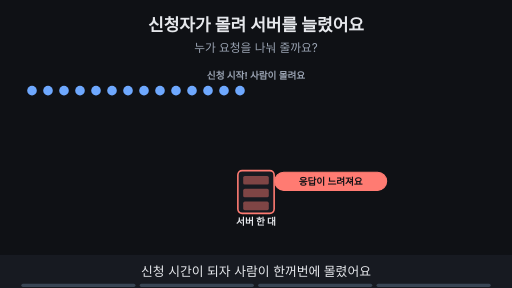
t = 0.00 s
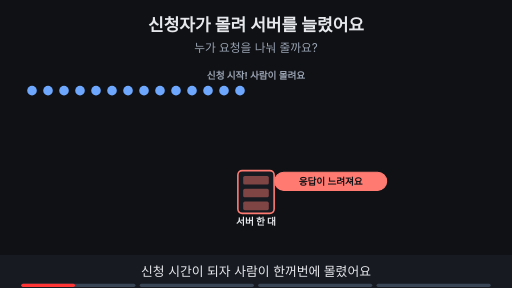
t = 1.88 s
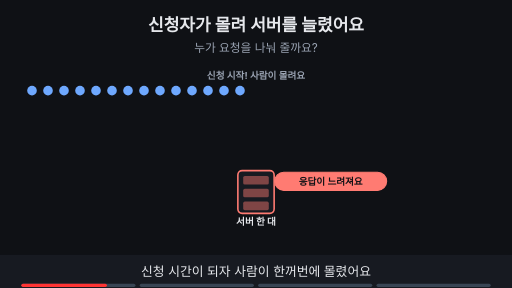
t = 3.00 s
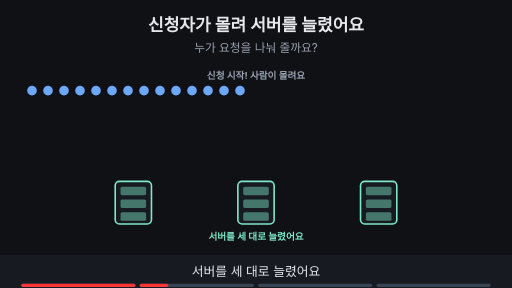
t = 5.00 s
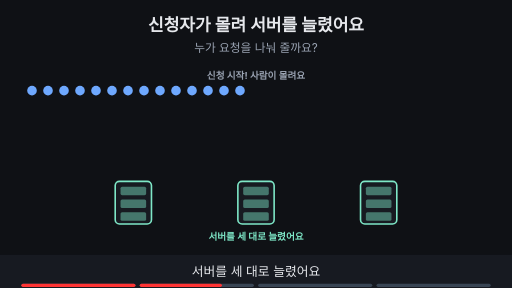
t = 6.88 s
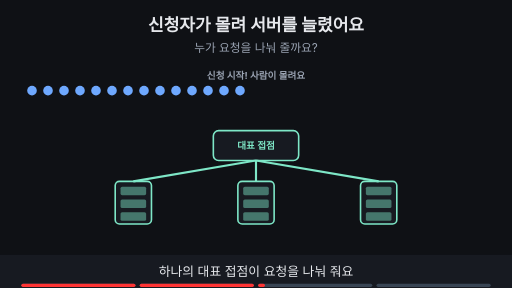
t = 8.24 s

The animated SVG that drew these frames (rendered in a browser with its animation timeline set to each time). Animation: 12 SMIL elements (animate=12); frames cover the first 8.24 s, repeats indefinitely.

<svg xmlns="http://www.w3.org/2000/svg" viewBox="0 0 960 540" width="960" height="540" font-family="-apple-system,'Apple SD Gothic Neo','Segoe UI',sans-serif">
<title>신청자가 몰려 서버를 늘렸어요</title>
<rect width="960" height="540" fill="#0f1115"/>
<text x="480" y="58" text-anchor="middle" font-size="32" font-weight="700" fill="#e6e8ec">신청자가 몰려 서버를 늘렸어요</text>
<text x="480" y="98" text-anchor="middle" font-size="22" fill="#9aa3b2">누가 요청을 나눠 줄까요?</text>
<circle cx="60" cy="170" r="9" fill="#6ea8fe"/><circle cx="90" cy="170" r="9" fill="#6ea8fe"/><circle cx="120" cy="170" r="9" fill="#6ea8fe"/><circle cx="150" cy="170" r="9" fill="#6ea8fe"/><circle cx="180" cy="170" r="9" fill="#6ea8fe"/><circle cx="210" cy="170" r="9" fill="#6ea8fe"/><circle cx="240" cy="170" r="9" fill="#6ea8fe"/><circle cx="270" cy="170" r="9" fill="#6ea8fe"/><circle cx="300" cy="170" r="9" fill="#6ea8fe"/><circle cx="330" cy="170" r="9" fill="#6ea8fe"/><circle cx="360" cy="170" r="9" fill="#6ea8fe"/><circle cx="390" cy="170" r="9" fill="#6ea8fe"/><circle cx="420" cy="170" r="9" fill="#6ea8fe"/><circle cx="450" cy="170" r="9" fill="#6ea8fe"/><text x="480" y="148" text-anchor="middle" font-size="18" font-weight="700" fill="#9aa3b2">신청 시작! 사람이 몰려요</text><g opacity="1"><animate attributeName="opacity" values="1;1;0;0" keyTimes="0;0.235;0.250;1" dur="16s" repeatCount="indefinite"/><rect x="446" y="320" width="68" height="80" rx="8" fill="#171a21" stroke="#ff7b72" stroke-width="3"/><rect x="456" y="330" width="48" height="16" rx="3" fill="#ff7b72" fill-opacity="0.45"/><rect x="456" y="354" width="48" height="16" rx="3" fill="#ff7b72" fill-opacity="0.45"/><rect x="456" y="378" width="48" height="16" rx="3" fill="#ff7b72" fill-opacity="0.45"/><text x="480" y="422" text-anchor="middle" font-size="18" font-weight="700" fill="#e6e8ec">서버 한 대</text><rect x="515" y="323" width="210" height="34" rx="17" fill="#ff7b72" stroke="#ff7b72" stroke-width="2"/><text x="620" y="346.48" text-anchor="middle" font-size="18" font-weight="700" fill="#0f1115">응답이 느려져요</text></g><g opacity="0"><animate attributeName="opacity" values="0;0;1;1;0;0" keyTimes="0;0.250;0.265;0.485;0.500;1" dur="16s" repeatCount="indefinite"/><rect x="216" y="340" width="68" height="80" rx="8" fill="#171a21" stroke="#7ee7c7" stroke-width="3"/><rect x="226" y="350" width="48" height="16" rx="3" fill="#7ee7c7" fill-opacity="0.45"/><rect x="226" y="374" width="48" height="16" rx="3" fill="#7ee7c7" fill-opacity="0.45"/><rect x="226" y="398" width="48" height="16" rx="3" fill="#7ee7c7" fill-opacity="0.45"/><rect x="446" y="340" width="68" height="80" rx="8" fill="#171a21" stroke="#7ee7c7" stroke-width="3"/><rect x="456" y="350" width="48" height="16" rx="3" fill="#7ee7c7" fill-opacity="0.45"/><rect x="456" y="374" width="48" height="16" rx="3" fill="#7ee7c7" fill-opacity="0.45"/><rect x="456" y="398" width="48" height="16" rx="3" fill="#7ee7c7" fill-opacity="0.45"/><rect x="676" y="340" width="68" height="80" rx="8" fill="#171a21" stroke="#7ee7c7" stroke-width="3"/><rect x="686" y="350" width="48" height="16" rx="3" fill="#7ee7c7" fill-opacity="0.45"/><rect x="686" y="374" width="48" height="16" rx="3" fill="#7ee7c7" fill-opacity="0.45"/><rect x="686" y="398" width="48" height="16" rx="3" fill="#7ee7c7" fill-opacity="0.45"/><text x="480" y="450" text-anchor="middle" font-size="18" font-weight="700" fill="#7ee7c7">서버를 세 대로 늘렸어요</text></g><g opacity="0"><animate attributeName="opacity" values="0;0;1;1;0;0" keyTimes="0;0.500;0.515;0.735;0.750;1" dur="16s" repeatCount="indefinite"/><rect x="216" y="340" width="68" height="80" rx="8" fill="#171a21" stroke="#7ee7c7" stroke-width="3"/><rect x="226" y="350" width="48" height="16" rx="3" fill="#7ee7c7" fill-opacity="0.45"/><rect x="226" y="374" width="48" height="16" rx="3" fill="#7ee7c7" fill-opacity="0.45"/><rect x="226" y="398" width="48" height="16" rx="3" fill="#7ee7c7" fill-opacity="0.45"/><rect x="446" y="340" width="68" height="80" rx="8" fill="#171a21" stroke="#7ee7c7" stroke-width="3"/><rect x="456" y="350" width="48" height="16" rx="3" fill="#7ee7c7" fill-opacity="0.45"/><rect x="456" y="374" width="48" height="16" rx="3" fill="#7ee7c7" fill-opacity="0.45"/><rect x="456" y="398" width="48" height="16" rx="3" fill="#7ee7c7" fill-opacity="0.45"/><rect x="676" y="340" width="68" height="80" rx="8" fill="#171a21" stroke="#7ee7c7" stroke-width="3"/><rect x="686" y="350" width="48" height="16" rx="3" fill="#7ee7c7" fill-opacity="0.45"/><rect x="686" y="374" width="48" height="16" rx="3" fill="#7ee7c7" fill-opacity="0.45"/><rect x="686" y="398" width="48" height="16" rx="3" fill="#7ee7c7" fill-opacity="0.45"/><rect x="400" y="245" width="160" height="56" rx="10" fill="#171a21" stroke="#7ee7c7" stroke-width="3"/><text x="480" y="280" text-anchor="middle" font-size="18" font-weight="700" fill="#7ee7c7">대표 접점</text><line x1="480" y1="301" x2="250" y2="340" stroke="#7ee7c7" stroke-width="4"/><line x1="480" y1="301" x2="480" y2="340" stroke="#7ee7c7" stroke-width="4"/><line x1="480" y1="301" x2="710" y2="340" stroke="#7ee7c7" stroke-width="4"/></g><g opacity="0"><animate attributeName="opacity" values="0;0;1;1" keyTimes="0;0.750;0.765;1" dur="16s" repeatCount="indefinite"/><rect x="216" y="340" width="68" height="80" rx="8" fill="#171a21" stroke="#7ee7c7" stroke-width="3"/><rect x="226" y="350" width="48" height="16" rx="3" fill="#7ee7c7" fill-opacity="0.45"/><rect x="226" y="374" width="48" height="16" rx="3" fill="#7ee7c7" fill-opacity="0.45"/><rect x="226" y="398" width="48" height="16" rx="3" fill="#7ee7c7" fill-opacity="0.45"/><rect x="446" y="340" width="68" height="80" rx="8" fill="#171a21" stroke="#9aa3b2" stroke-width="3"/><rect x="456" y="350" width="48" height="16" rx="3" fill="#9aa3b2" fill-opacity="0.45"/><rect x="456" y="374" width="48" height="16" rx="3" fill="#9aa3b2" fill-opacity="0.45"/><rect x="456" y="398" width="48" height="16" rx="3" fill="#9aa3b2" fill-opacity="0.45"/><rect x="676" y="340" width="68" height="80" rx="8" fill="#171a21" stroke="#7ee7c7" stroke-width="3"/><rect x="686" y="350" width="48" height="16" rx="3" fill="#7ee7c7" fill-opacity="0.45"/><rect x="686" y="374" width="48" height="16" rx="3" fill="#7ee7c7" fill-opacity="0.45"/><rect x="686" y="398" width="48" height="16" rx="3" fill="#7ee7c7" fill-opacity="0.45"/><rect x="400" y="245" width="160" height="56" rx="10" fill="#171a21" stroke="#7ee7c7" stroke-width="3"/><text x="480" y="280" text-anchor="middle" font-size="18" font-weight="700" fill="#7ee7c7">대표 접점</text><circle cx="480" cy="330" r="16" fill="#ff7b72"/><path d="M473 323 l14 14 M487 323 l-14 14" stroke="#0f1115" stroke-width="4"/><line x1="480" y1="301" x2="250" y2="340" stroke="#7ee7c7" stroke-width="4"/><line x1="480" y1="301" x2="710" y2="340" stroke="#7ee7c7" stroke-width="4"/><rect x="290" y="433" width="380" height="34" rx="17" fill="#ffb454" stroke="#ffb454" stroke-width="2"/><text x="480" y="456.48" text-anchor="middle" font-size="18" font-weight="700" fill="#0f1115">응답 없는 서버는 빼고 보내요</text></g>
<rect x="0" y="478" width="960" height="62" fill="#171a21"/>
<g opacity="1"><animate attributeName="opacity" values="1;1;0;0" keyTimes="0;0.235;0.250;1" dur="16s" repeatCount="indefinite"/><text x="480" y="518" text-anchor="middle" font-size="24" fill="#e6e8ec">신청 시간이 되자 사람이 한꺼번에 몰렸어요</text></g>
<g opacity="0"><animate attributeName="opacity" values="0;0;1;1;0;0" keyTimes="0;0.250;0.265;0.485;0.500;1" dur="16s" repeatCount="indefinite"/><text x="480" y="518" text-anchor="middle" font-size="24" fill="#e6e8ec">서버를 세 대로 늘렸어요</text></g>
<g opacity="0"><animate attributeName="opacity" values="0;0;1;1;0;0" keyTimes="0;0.500;0.515;0.735;0.750;1" dur="16s" repeatCount="indefinite"/><text x="480" y="518" text-anchor="middle" font-size="24" fill="#e6e8ec">하나의 대표 접점이 요청을 나눠 줘요</text></g>
<g opacity="0"><animate attributeName="opacity" values="0;0;1;1" keyTimes="0;0.750;0.765;1" dur="16s" repeatCount="indefinite"/><text x="480" y="518" text-anchor="middle" font-size="24" fill="#e6e8ec">응답하지 않는 서버는 빼고 나눠요</text></g>

<g aria-label="재생 진행 막대" data-stage-count="4"><g class="progress-segment" data-stage="1"><rect x="40" y="532" width="214" height="6" rx="3" fill="#394554"/><rect x="40" y="532" width="0" height="6" rx="3" fill="#ff3434"><animate attributeName="width" values="0;214;214" keyTimes="0;0.250000;1" dur="16s" repeatCount="indefinite"/></rect></g><g class="progress-segment" data-stage="2"><rect x="262" y="532" width="214" height="6" rx="3" fill="#394554"/><rect x="262" y="532" width="0" height="6" rx="3" fill="#ff3434"><animate attributeName="width" values="0;0;214;214" keyTimes="0;0.250000;0.500000;1" dur="16s" repeatCount="indefinite"/></rect></g><g class="progress-segment" data-stage="3"><rect x="484" y="532" width="214" height="6" rx="3" fill="#394554"/><rect x="484" y="532" width="0" height="6" rx="3" fill="#ff3434"><animate attributeName="width" values="0;0;214;214" keyTimes="0;0.500000;0.750000;1" dur="16s" repeatCount="indefinite"/></rect></g><g class="progress-segment" data-stage="4"><rect x="706" y="532" width="214" height="6" rx="3" fill="#394554"/><rect x="706" y="532" width="0" height="6" rx="3" fill="#ff3434"><animate attributeName="width" values="0;0;214" keyTimes="0;0.750000;1" dur="16s" repeatCount="indefinite"/></rect></g></g></svg>
